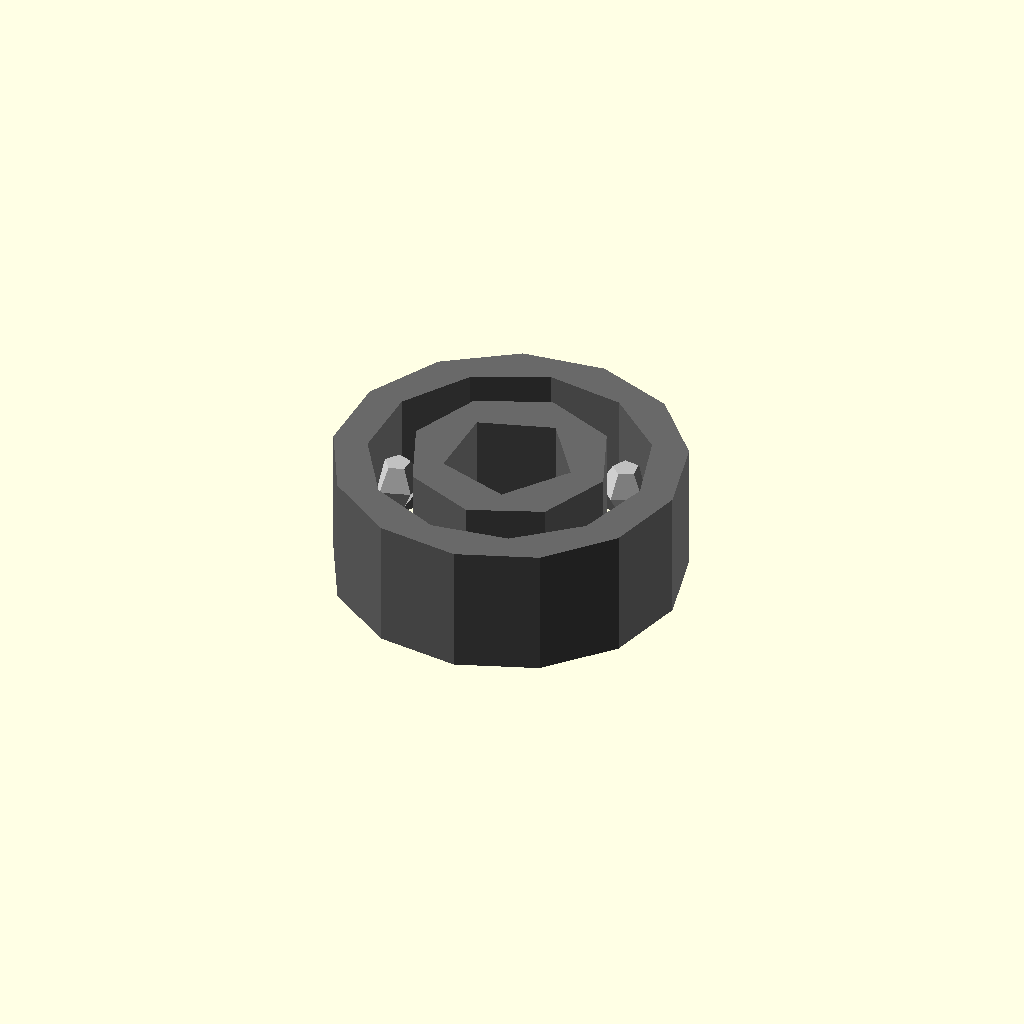
Cell 1 — every parameter at its default value.
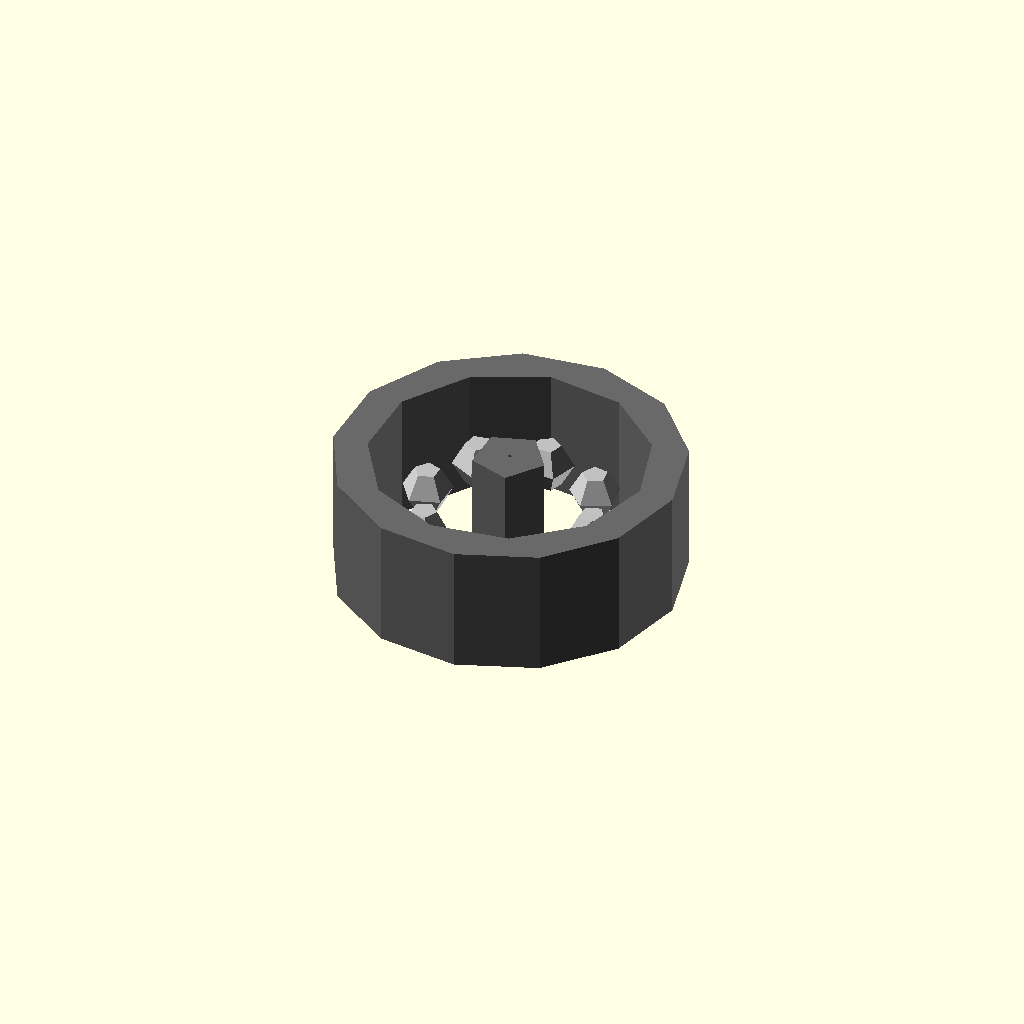
Cell 2 — bore_diameter_mm set to 0.1, the other parameters unchanged.
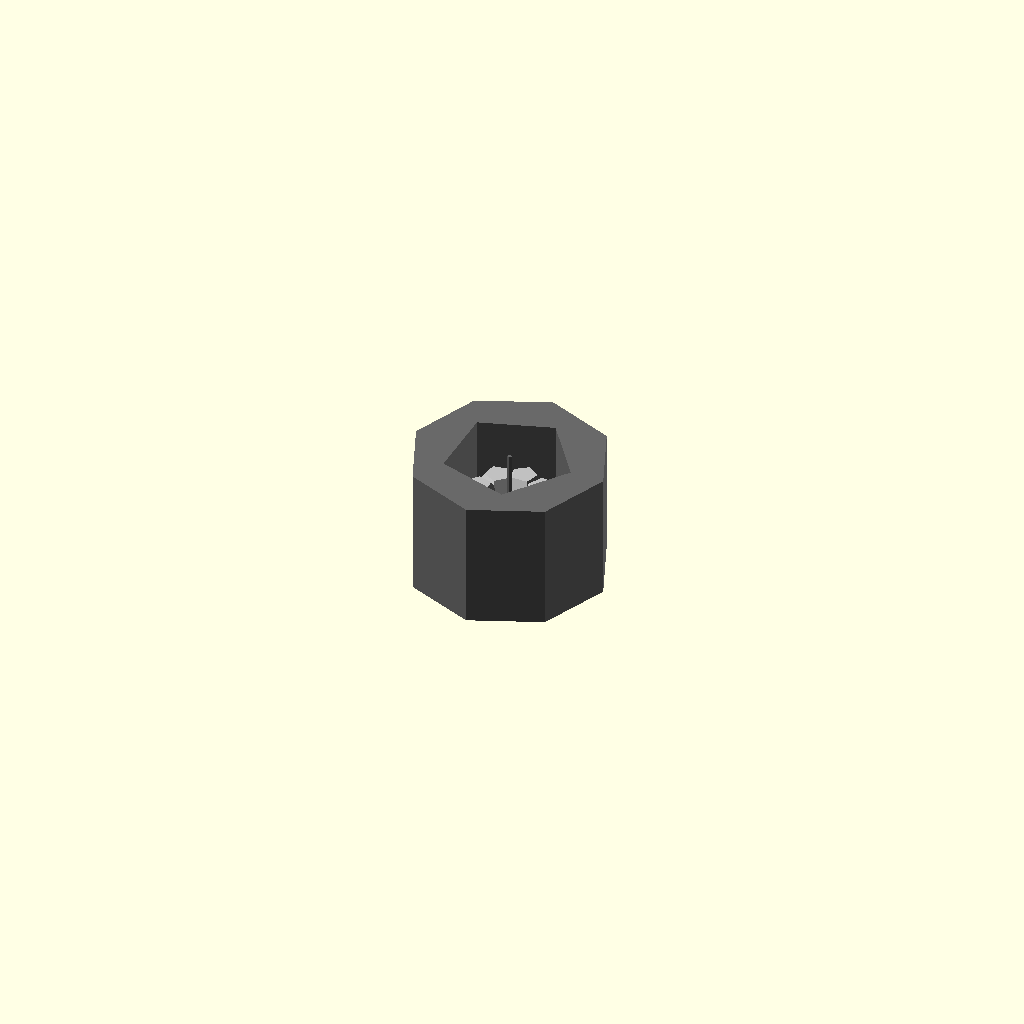
Cell 3: the same model with outer_diameter_mm = 0.1.
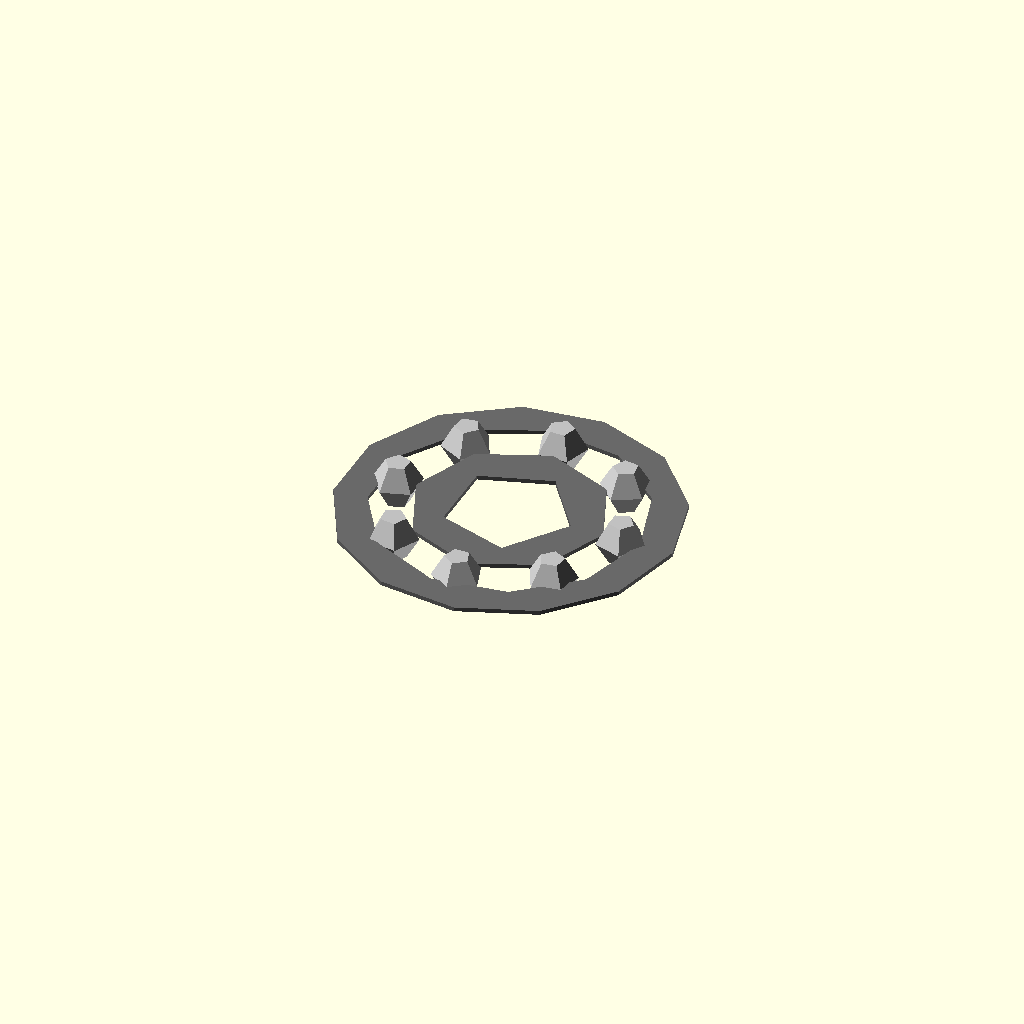
Cell 4: the same model with width_mm = 0.1.
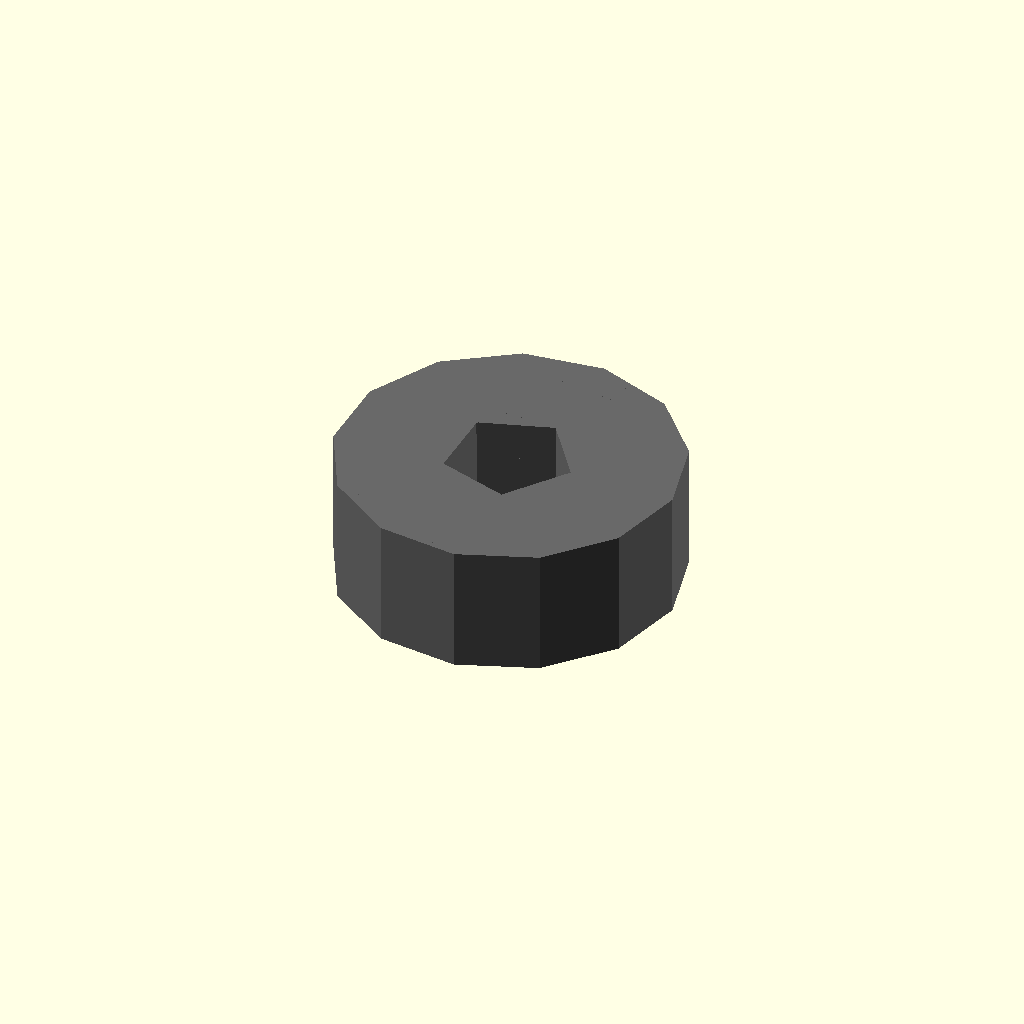
Cell 5: the same model with shield_type = 1.
All cells are drawn from one camera (rotation 55°, 0°, 25°, orthographic, colour scheme Cornfield), so only the parameter changes between them.
Source of the model, results/nopscadlib/ablations/no_recovery/scad/ball_bearing__BBMR83.scad:
// Parameters
bore_diameter_mm = 3.0; //[1.5:6.0:0.1]
outer_diameter_mm = 8.0; //[4.0:16.0:0.1]
width_mm = 3.0; //[1.5:6.0:0.1]
shield_type = 0; //[0:2:1]
flange_diameter_mm = 0.0; //[0.0:16.0:0.1]
flange_width_mm = 0.0; //[0.0:3.0:0.1]
race_rim_mm = 0.8; //[0.4:1.6:0.05]
hub_thickness_mm = 0.8; //[0.4:1.6:0.05]
ball_diameter_mm = 1.2; //[0.6:2.4:0.05]
ball_count = 8; //[4:16:1]
shield_thickness_mm = 0.3; //[0.15:0.8:0.05]
overlap_mm = 0.6; //[0.2:1.5:0.1]

// Bearing Ball - complete geometry
module bearing_ball() {
  color("Silver") {
    sphere(r=ball_diameter_mm/2);
  }
}

// Ball Bearing - complete geometry
module ball_bearing() {
  color("DimGray") {
    // Outer Race
    difference() {
      cylinder(r=outer_diameter_mm/2, h=width_mm, center=true);
      cylinder(r=outer_diameter_mm/2 - race_rim_mm, h=width_mm + 2*overlap_mm, center=true);
    }
    
    // Inner Race
    difference() {
      cylinder(r=bore_diameter_mm/2 + hub_thickness_mm, h=width_mm, center=true);
      cylinder(r=bore_diameter_mm/2, h=width_mm + 2*overlap_mm, center=true);
    }
    
    // Flange (if applicable)
    if (flange_diameter_mm > 0 && flange_width_mm > 0) {
      difference() {
        translate([0, 0, width_mm/2 - flange_width_mm/2 + overlap_mm])
          cylinder(r=flange_diameter_mm/2, h=flange_width_mm, center=true);
        translate([0, 0, width_mm/2 - flange_width_mm/2 + overlap_mm])
          cylinder(r=outer_diameter_mm/2 - race_rim_mm, h=flange_width_mm + 2*overlap_mm, center=true);
      }
    }
    
    // Shields or Seals (if applicable)
    if (shield_type > 0) {
      difference() {
        translate([0, 0, width_mm/2 - shield_thickness_mm/2])
          cylinder(r=outer_diameter_mm/2 - race_rim_mm + overlap_mm, h=shield_thickness_mm, center=true);
        translate([0, 0, width_mm/2 - shield_thickness_mm/2])
          cylinder(r=bore_diameter_mm/2 + hub_thickness_mm - overlap_mm, h=shield_thickness_mm + 2*overlap_mm, center=true);
      }
      difference() {
        translate([0, 0, -width_mm/2 + shield_thickness_mm/2])
          cylinder(r=outer_diameter_mm/2 - race_rim_mm + overlap_mm, h=shield_thickness_mm, center=true);
        translate([0, 0, -width_mm/2 + shield_thickness_mm/2])
          cylinder(r=bore_diameter_mm/2 + hub_thickness_mm - overlap_mm, h=shield_thickness_mm + 2*overlap_mm, center=true);
      }
    }
  }
  
  // Bearing Balls
  for (i = [0:ball_count-1]) {
    rotate([0, 0, i*360/ball_count]) 
      translate([(bore_diameter_mm/2 + hub_thickness_mm + (outer_diameter_mm/2 - race_rim_mm))/2, 0, 0])
        bearing_ball();
  }
}

// Assembly
module assembly() {
  ball_bearing();
}

assembly();
Customizer parameters (derived from the source; name, type, default, range or options):
bore_diameter_mm: number, default 3, range 0.1 to 1.5, step 6
outer_diameter_mm: number, default 8, range 0.1 to 4, step 16
width_mm: number, default 3, range 0.1 to 1.5, step 6
shield_type: number, default 0, range 0 to 1, step 2
flange_diameter_mm: number, default 0, range 0 to 0.1, step 16
flange_width_mm: number, default 0, range 0 to 0.1, step 3
race_rim_mm: number, default 0.8, range 0.05 to 0.4, step 1.6
hub_thickness_mm: number, default 0.8, range 0.05 to 0.4, step 1.6
ball_diameter_mm: number, default 1.2, range 0.05 to 0.6, step 2.4
ball_count: number, default 8, range 1 to 4, step 16
shield_thickness_mm: number, default 0.3, range 0.05 to 0.15, step 0.8
overlap_mm: number, default 0.6, range 0.1 to 0.2, step 1.5
